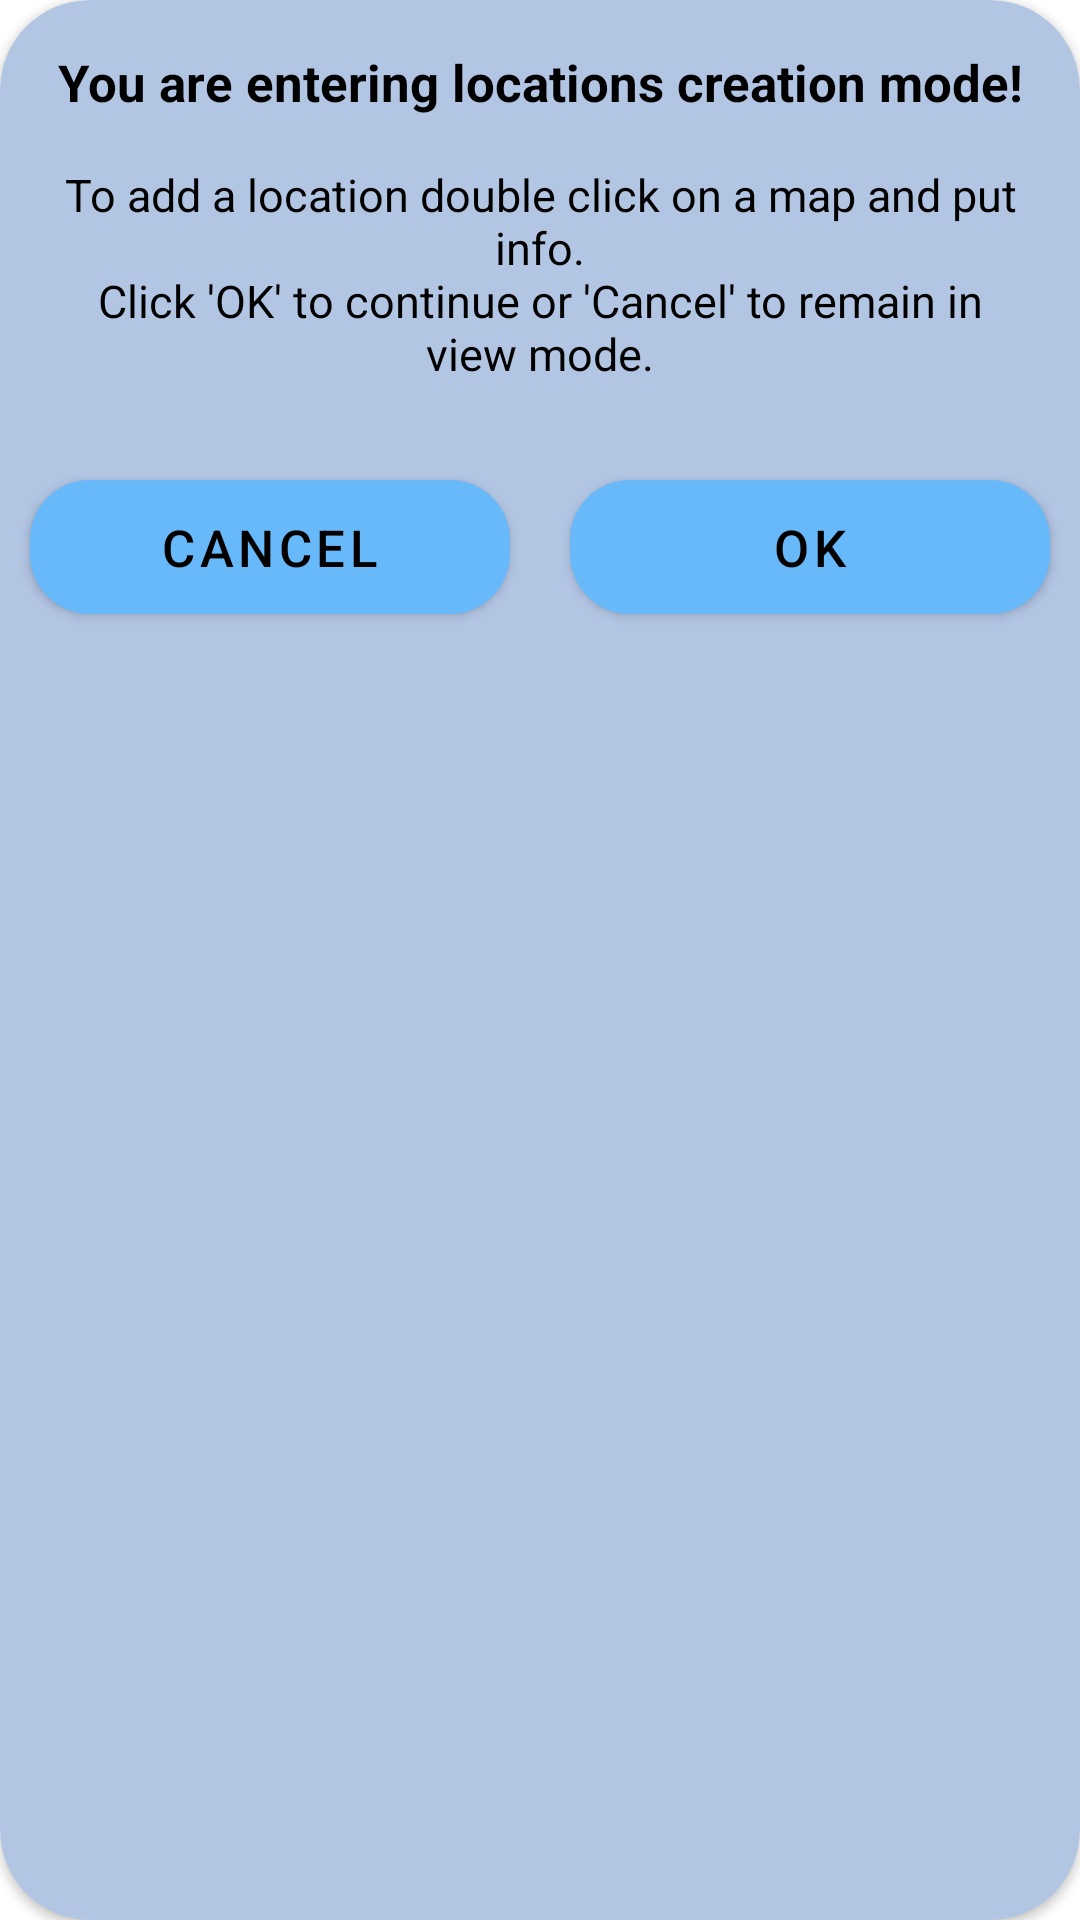

Reconstruct the res/layout file that produces this screen, plus the resources it refers to.
<!-- AndroidManifest.xml: application theme Theme.Forstandroid -->
<!-- res/layout/view_mode_change_dialog.xml -->
<?xml version="1.0" encoding="utf-8"?>
<androidx.cardview.widget.CardView xmlns:android="http://schemas.android.com/apk/res/android"
    xmlns:app="http://schemas.android.com/apk/res-auto"
    android:layout_width="match_parent"
    android:layout_height="wrap_content"
    app:cardBackgroundColor="@color/surface"
    app:cardCornerRadius="30dp">

    <androidx.constraintlayout.widget.ConstraintLayout
        android:layout_width="match_parent"
        android:layout_height="wrap_content">

        <TextView
            android:id="@+id/title"
            android:layout_width="wrap_content"
            android:layout_height="wrap_content"
            android:gravity="center"
            android:padding="16dp"
            android:text="@string/mode_change_title"
            android:textColor="@color/on_surface"
            android:textSize="17sp"
            android:textStyle="bold"
            app:layout_constraintEnd_toEndOf="parent"
            app:layout_constraintStart_toStartOf="parent"
            app:layout_constraintTop_toTopOf="parent" />

        <TextView
            android:id="@+id/description"
            android:layout_width="match_parent"
            android:layout_height="wrap_content"
            android:layout_marginHorizontal="20dp"
            android:gravity="center"
            android:paddingBottom="16dp"
            android:text="@string/change_mode_info"
            android:textColor="@color/on_surface"
            android:textSize="15sp"
            app:layout_constraintEnd_toEndOf="parent"
            app:layout_constraintStart_toStartOf="parent"
            app:layout_constraintTop_toBottomOf="@id/title" />

        <com.google.android.material.button.MaterialButton
            android:id="@+id/cancelButton"
            android:layout_width="0dp"
            android:layout_height="wrap_content"
            android:layout_margin="10dp"
            android:gravity="center"
            android:paddingVertical="11dp"
            android:text="@android:string/cancel"
            android:textColor="@color/on_surface"
            android:textSize="17sp"
            app:cornerRadius="20dp"
            app:layout_constraintBottom_toBottomOf="parent"
            app:layout_constraintEnd_toStartOf="@id/confirmButton"
            app:layout_constraintStart_toStartOf="parent"
            app:layout_constraintTop_toBottomOf="@id/description" />

        <com.google.android.material.button.MaterialButton
            android:id="@+id/confirmButton"
            android:layout_width="0dp"
            android:layout_height="wrap_content"
            android:layout_margin="10dp"
            android:gravity="center"
            android:paddingVertical="11dp"
            android:text="@android:string/ok"
            android:textColor="@color/on_surface"
            android:textSize="17sp"
            app:cornerRadius="20dp"
            app:layout_constraintBottom_toBottomOf="parent"
            app:layout_constraintEnd_toEndOf="parent"
            app:layout_constraintStart_toEndOf="@id/cancelButton"
            app:layout_constraintTop_toBottomOf="@id/description" />
    </androidx.constraintlayout.widget.ConstraintLayout>
</androidx.cardview.widget.CardView>
<!-- resources referenced by this layout -->
<resources>
  <color name="on_surface">#000000</color>
  <color name="surface">#B2C5E3</color>
  <string name="change_mode_info">To add a location double click on a map and put info.\nClick \'OK\' to continue or \'Cancel\' to remain in view mode.</string>
  <string name="mode_change_title">You are entering locations creation mode!</string>
  <style name="Theme.Forstandroid" parent="Theme.MaterialComponents.DayNight.NoActionBar">
          
          <item name="colorPrimary">@color/primary</item>
          <item name="colorPrimaryVariant">@color/primary</item>
          <item name="colorOnPrimary">@color/on_primary</item>
          
          <item name="colorSecondary">@color/teal_200</item>
          <item name="colorSecondaryVariant">@color/teal_700</item>
          <item name="colorOnSecondary">@color/on_primary</item>
          
          <item name="android:statusBarColor">?attr/colorPrimaryVariant</item>
          
      </style>
  <color name="primary">#67B9FA</color>
  <color name="on_primary">#000000</color>
  <color name="teal_200">#FF03DAC5</color>
  <color name="teal_700">#FF018786</color>
</resources>
